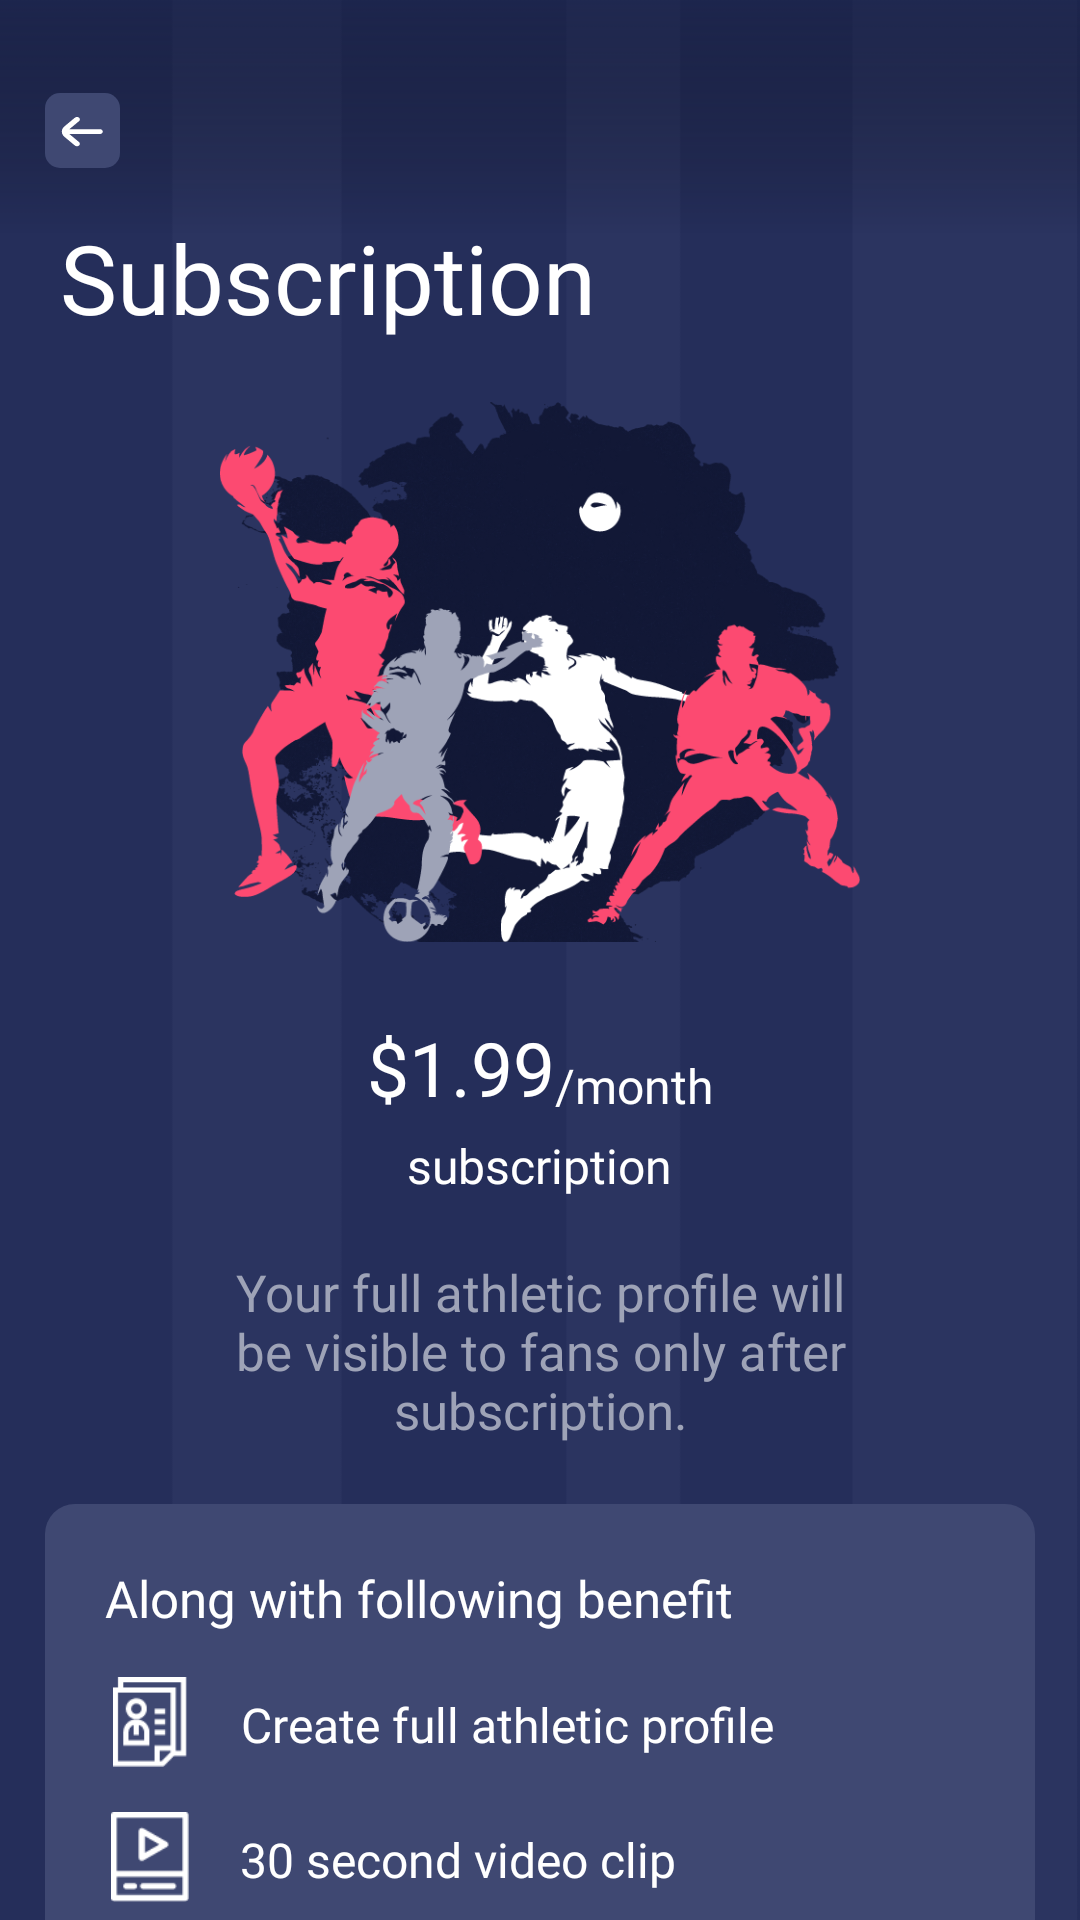

The Android layout XML behind this screen, and the referenced resources:
<!-- AndroidManifest.xml: application theme Theme.MyApplication -->
<!-- res/layout/activity_subscription.xml -->
<?xml version="1.0" encoding="utf-8"?>
<LinearLayout xmlns:android="http://schemas.android.com/apk/res/android"
    xmlns:app="http://schemas.android.com/apk/res-auto"
    android:id="@+id/rootLayout"
    xmlns:tools="http://schemas.android.com/tools"
    android:layout_width="match_parent"
    android:layout_height="match_parent"
    android:background="@drawable/main_bg"
    android:orientation="vertical"
    tools:context=".ui.player.SubscriptionActivity">

    <LinearLayout
        android:id="@+id/llback"
        android:layout_width="wrap_content"
        android:layout_height="wrap_content"
        android:layout_marginTop="@dimen/dim16"
        android:padding="@dimen/dim15">

        <include layout="@layout/back_button" />
    </LinearLayout>

    <TextView
        android:id="@+id/tv_sign_in"
        android:layout_width="wrap_content"
        android:layout_height="wrap_content"
        android:layout_marginStart="@dimen/dim20"
        android:fontFamily="@font/rubik_semibold"
        android:text="@string/subscription_txt"
        android:textColor="@color/white"
        android:textSize="@dimen/sp32" />

    <androidx.core.widget.NestedScrollView
        android:id="@+id/nestedScroll"
        android:layout_width="match_parent"
        android:layout_height="match_parent"
        android:fillViewport="true">

        <LinearLayout
            android:layout_width="match_parent"
            android:layout_height="wrap_content"
            android:orientation="vertical"
            android:paddingBottom="@dimen/dim30">

            <androidx.constraintlayout.widget.ConstraintLayout
                android:layout_width="match_parent"
                android:layout_height="200dp">

                <ImageView
                    android:layout_width="match_parent"
                    android:layout_height="wrap_content"
                    android:layout_marginTop="@dimen/dim20"
                    android:scaleType="fitCenter"
                    android:src="@drawable/subscrption"
                    app:layout_constraintEnd_toEndOf="parent"
                    app:layout_constraintStart_toStartOf="parent"
                    app:layout_constraintTop_toTopOf="parent"

                    />

            </androidx.constraintlayout.widget.ConstraintLayout>

            <LinearLayout
                android:layout_width="wrap_content"
                android:layout_height="wrap_content"
                android:layout_gravity="center"
                android:layout_marginTop="@dimen/dim25"
                android:orientation="horizontal">

                <TextView
                    android:id="@+id/tvPrice2"
                    android:layout_width="wrap_content"
                    android:layout_height="wrap_content"
                    android:layout_gravity="center"
                    android:fontFamily="@font/rubik_medium"
                    android:gravity="bottom"
                    android:text="$1.99"
                    android:textColor="@color/white"
                    android:textSize="@dimen/sp25" />

                <TextView
                    android:id="@+id/tvPrice"
                    android:layout_width="wrap_content"
                    android:layout_height="wrap_content"
                    android:layout_gravity="bottom"
                    android:fontFamily="@font/rubik_regular"
                    android:text="/month"
                    android:textColor="@color/white"
                    android:textSize="@dimen/sp16" />
            </LinearLayout>

            <TextView
                android:layout_width="wrap_content"
                android:layout_height="wrap_content"
                android:layout_gravity="center"
                android:layout_marginTop="@dimen/dim5"
                android:fontFamily="@font/rubik_regular"
                android:text="subscription"
                android:textColor="@color/white"
                android:textSize="@dimen/sp16" />

            <TextView
                android:layout_width="wrap_content"
                android:layout_height="wrap_content"
                android:layout_gravity="center"
                android:layout_marginStart="75dp"
                android:layout_marginTop="@dimen/dim20"
                android:layout_marginEnd="75dp"
                android:fontFamily="@font/rubik_regular"
                android:gravity="center"
                android:text="@string/txt_sub"
                android:textColor="@color/grey"
                android:textSize="@dimen/sp17" />

            <LinearLayout
                android:layout_width="match_parent"
                android:layout_height="wrap_content"
                android:layout_marginStart="@dimen/dim15"
                android:layout_marginTop="@dimen/dim20"
                android:layout_marginEnd="@dimen/dim15"
                android:background="@drawable/round_light_theme_bg"
                android:orientation="vertical"
                android:paddingStart="@dimen/sp20"
                android:paddingTop="@dimen/dim20"
                android:paddingEnd="@dimen/dim10"
                android:paddingBottom="@dimen/dim15">

                <TextView
                    android:layout_width="wrap_content"
                    android:layout_height="wrap_content"
                    android:fontFamily="@font/rubik_medium"
                    android:text="@string/txt_along"
                    android:textColor="@color/white"
                    android:textSize="@dimen/sp17" />

                <LinearLayout
                    android:layout_width="match_parent"
                    android:layout_height="match_parent"
                    android:layout_marginTop="@dimen/dim15"
                    android:orientation="horizontal">

                    <ImageView
                        android:id="@+id/imageView"
                        android:layout_width="@dimen/dim30"
                        android:layout_height="@dimen/dim30"
                        app:srcCompat="@drawable/subs_create_profile" />

                    <TextView
                        android:id="@+id/textView"
                        android:layout_width="wrap_content"
                        android:layout_height="wrap_content"
                        android:layout_marginStart="@dimen/dim15"
                        android:layout_marginTop="@dimen/dim5"
                        android:fontFamily="@font/rubik_regular"
                        android:gravity="center"
                        android:text="@string/txt_sub1"
                        android:textColor="@color/white"
                        android:textSize="@dimen/sp16" />
                </LinearLayout>

                <LinearLayout
                    android:layout_width="match_parent"
                    android:layout_height="match_parent"
                    android:layout_marginTop="@dimen/dim15"
                    android:orientation="horizontal">

                    <ImageView
                        android:layout_width="@dimen/dim30"
                        android:layout_height="@dimen/dim30"
                        app:srcCompat="@drawable/video_img" />

                    <TextView
                        android:layout_width="wrap_content"
                        android:layout_height="wrap_content"
                        android:layout_marginStart="@dimen/dim15"
                        android:layout_marginTop="@dimen/dim5"
                        android:fontFamily="@font/rubik_regular"
                        android:gravity="center"
                        android:text="@string/txt_sub2"
                        android:textColor="@color/white"
                        android:textSize="@dimen/sp16" />
                </LinearLayout>

                <LinearLayout
                    android:layout_width="match_parent"
                    android:layout_height="match_parent"
                    android:layout_marginTop="@dimen/dim15"
                    android:orientation="horizontal">

                    <ImageView
                        android:layout_width="@dimen/dim30"
                        android:layout_height="@dimen/dim30"
                        app:srcCompat="@drawable/msg_img" />

                    <TextView
                        android:layout_width="wrap_content"
                        android:layout_height="wrap_content"
                        android:layout_marginStart="@dimen/dim15"
                        android:layout_marginTop="@dimen/dim5"
                        android:fontFamily="@font/rubik_regular"
                        android:gravity="center"
                        android:text="@string/txt_sub3"
                        android:textColor="@color/white"
                        android:textSize="@dimen/sp16" />
                </LinearLayout>


            </LinearLayout>

            <Button
                android:id="@+id/btn_Subscribe"
                android:layout_width="match_parent"
                android:layout_height="wrap_content"
                android:layout_marginStart="@dimen/dim15"
                android:layout_marginTop="@dimen/dim20"
                android:layout_marginEnd="@dimen/dim15"
                android:background="@drawable/round_red_background"
                android:fontFamily="@font/rubik_semibold"
                android:text="@string/subscription_now"
                android:textAllCaps="false"
                android:textColor="@color/white"
                android:textSize="@dimen/sp16" />

            <TextView
                android:layout_width="wrap_content"
                android:layout_height="wrap_content"
                android:layout_gravity="center"
                android:layout_marginTop="@dimen/dim15"
                android:fontFamily="@font/rubik_medium"
                android:text="@string/restore_purchase"
                android:textColor="@color/white"
                android:textSize="@dimen/sp16" />


            <TextView
                android:layout_width="wrap_content"
                android:layout_height="wrap_content"
                android:layout_gravity="center"
                android:layout_marginStart="31dp"
                android:layout_marginTop="@dimen/dim15"
                android:layout_marginEnd="@dimen/dim31"
                android:fontFamily="@font/rubik_regular"
                android:gravity="center"
                android:text="@string/by_clicking"
                android:textColor="@color/grey"
                android:textSize="@dimen/sp15" />


        </LinearLayout>

    </androidx.core.widget.NestedScrollView>

</LinearLayout>
<!-- res/layout/back_button.xml (included above) -->
<?xml version="1.0" encoding="utf-8"?>
<androidx.constraintlayout.widget.ConstraintLayout
    xmlns:android="http://schemas.android.com/apk/res/android"
    xmlns:app="http://schemas.android.com/apk/res-auto"
    android:layout_width="wrap_content"
    android:layout_height="wrap_content">

    <ImageView
        android:id="@+id/ic_back_img"
        android:layout_width="@dimen/dim25"
        android:layout_height="@dimen/dim25"
        android:src="@drawable/back_arrow"
        app:layout_constraintEnd_toEndOf="parent"
        app:layout_constraintBottom_toBottomOf="parent"
        app:layout_constraintStart_toStartOf="parent"
        app:layout_constraintTop_toTopOf="parent" />
</androidx.constraintlayout.widget.ConstraintLayout>
<!-- resources referenced by this layout -->
<resources>
  <color name="grey">#9EA3B7</color>
  <color name="white">#FFFFFFFF</color>
  <dimen name="dim10">10dp</dimen>
  <dimen name="dim15">15dp</dimen>
  <dimen name="dim16">16dp</dimen>
  <dimen name="dim20">20dp</dimen>
  <dimen name="dim25">25dp</dimen>
  <dimen name="dim30">30dp</dimen>
  <dimen name="dim31">31dp</dimen>
  <dimen name="dim5">5dp</dimen>
  <dimen name="sp15">15sp</dimen>
  <dimen name="sp16">16sp</dimen>
  <dimen name="sp17">17sp</dimen>
  <dimen name="sp20">20sp</dimen>
  <dimen name="sp25">25sp</dimen>
  <dimen name="sp32">32sp</dimen>
  <!-- drawable back_arrow: png bitmap (drawable-hdpi, 1185 bytes) -->
  <!-- drawable main_bg: png bitmap (drawable-hdpi, 30022 bytes) -->
  <!-- drawable msg_img: png bitmap (drawable-hdpi, 491 bytes) -->
  <!-- drawable round_light_theme_bg (drawable) -->
  <?xml version="1.0" encoding="utf-8"?>
  <shape android:shape="rectangle" xmlns:android="http://schemas.android.com/apk/res/android">
  <corners android:radius="@dimen/dim10"/>
  <solid android:color="@color/theme_light_blue_color"/>
  </shape>
  <!-- drawable round_red_background (drawable) -->
  <?xml version="1.0" encoding="utf-8"?>
  <shape android:shape="rectangle" xmlns:android="http://schemas.android.com/apk/res/android">
  <corners android:radius="@dimen/dim10"/>
  <solid android:color="@color/accent_color"/>
  </shape>
  <!-- drawable subs_create_profile: png bitmap (drawable-hdpi, 606 bytes) -->
  <!-- drawable subscrption: png bitmap (drawable-hdpi, 65599 bytes) -->
  <!-- drawable video_img: png bitmap (drawable-hdpi, 449 bytes) -->
  <string name="by_clicking">By clicking Continue your payment will be charged to your account. Subscription will automatically renew for the same package length unless auto-renew is turned off and you cancel at least 24 hours before the end of your current period. You agree to our Terms and Privacy Policy. All purchases are none non-refundable.</string>
  <string name="restore_purchase"><u>Restore Purchases</u></string>
  <string name="subscription_now">Subscribe Now</string>
  <string name="subscription_txt">Subscription</string>
  <string name="txt_along">Along with following benefit</string>
  <string name="txt_sub">Your full athletic profile will be visible to fans only after subscription.</string>
  <string name="txt_sub1">Create full athletic profile</string>
  <string name="txt_sub2">30 second video clip</string>
  <string name="txt_sub3">Chat with fans</string>
  <style name="Theme.MyApplication" parent="Theme.AppCompat.DayNight.NoActionBar">
          <item name="android:windowDisablePreview">true</item>
          <item name="android:windowFullscreen">false</item>
          
          <item name="colorPrimary">@color/theme_blue_color</item>
          <item name="colorPrimaryVariant">@color/theme_blue_color</item>
          <item name="colorOnPrimary">@color/theme_blue_color</item>
          <item name="colorAccent">@color/white</item>
  
          
          
          
          <item name="android:statusBarColor" tools:targetApi="l">?attr/colorPrimaryVariant</item>
          
      </style>
  <color name="theme_light_blue_color">#3f4872</color>
  <color name="accent_color">#FC4A71</color>
  <color name="theme_blue_color">#252E5A</color>
</resources>
